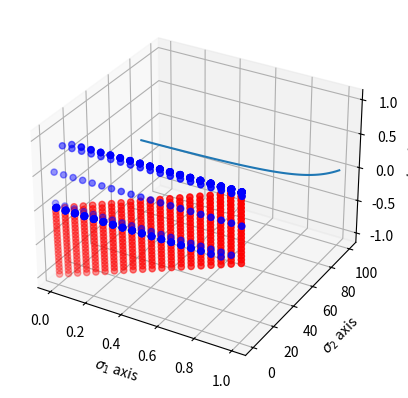

Write Python code to recreate this figure.
from mpl_toolkits.mplot3d import Axes3D
import matplotlib.pyplot as plt
import numpy as np
import math


def column(matrix, i):
    return [row[i] for row in matrix]


top = 1.0
bot = 0.0
N = 20

# sigmoid signal initialization
s1 = np.linspace(bot, top, num=N)
s2 = np.linspace(bot, top, num=N)
s = []
for i in range(N):
    for j in range(N):
        s.append([s1[i], s2[j]])

num_cols = 2
num_rows = len(s)

# initialize random target output labels
# np.random.choice([0, 1], size=(10,), p=[1./3, 2./3])
T = num_rows
z = 100
t1 = [0]*z + [1]*(T-z)
t2 = [0]*(T-z) + [1]*z
np.random.shuffle(t1)
np.random.shuffle(t2)
tgt = []
for i in range(num_rows):
    tgt.append([t1[i], t2[i]])

# normalization of sigmoid signal
norm_out = []
for r in range(num_rows):
    sums = 0.0
    for c in range(num_cols):
        sums += math.exp(s[r][c])
    smp = []
    for c in range(num_cols):
        smp.append(math.exp(s[r][c]) / sums)
    norm_out.append(smp)

# d_k and l_k function calculation
dk = []
lk = []
npos = 0
smooth_fp = 0.
smooth_tp = 0.
alpha_param = 50
ebeta = math.exp(-0.1)
for r in range(num_rows):
    nowd = []
    nowl = []
    for c in range(num_cols):
        tmp = (num_cols - 1) * norm_out[r][c] / (1.0 - norm_out[r][c])
        # dk calc
        nowd.append(math.log(1.0 / tmp))
        # lk calc
        nowl.append(1.0 / (1.0 + math.pow(tmp, alpha_param) * ebeta))

        if tgt[r][c] > 0:
        # count all positive labels: np = |C_k| = TP_k + FN_k
            npos = npos + 1
            smooth_tp = smooth_tp + 1.0 - nowl[c]
        else:
            smooth_fp = smooth_fp + 1.0 - nowl[c]



    dk.append(nowd)
    lk.append(nowl)

# smooth microF1



# target distribution plot
# fig = plt.figure()
# ax = fig.add_subplot(111, projection='3d')
# ax.scatter(column(s, 0), column(s, 1), column(s, 1), c='r', marker='o')
# #ax.scatter(column(s, 0), column(s, 1), column(s, 2), c='b', marker='o')
# #ax.scatter(column(s, 0), column(s, 1), column(dk, 1), c='b', marker='o')
#
# ax.set_xlabel('$\sigma_1$ axis')
# ax.set_ylabel('$\sigma_2$ axis')
# ax.set_zlabel('$target_k$ axis')
#
# plt.rc('text', usetex=True)
# plt.show()


# dk distribution plot
fig = plt.figure()
ax = fig.add_subplot(111, projection='3d')
ax.scatter(column(s, 0), column(s, 1), column(dk, 1), c='r', marker='o')
ax.scatter(column(s, 0), column(s, 1), column(lk, 1), c='b', marker='o')

ax.set_xlabel('$\sigma_1$ axis')
ax.set_ylabel('$\sigma_2$ axis')
ax.set_zlabel('$d_k$ axis')

plt.rc('text', usetex=True)
plt.show()


# micro F1 test
Num = 100
loss = np.linspace(bot, top, num=Num)
mF = []
for i in range(Num):
    f = 100.0 - 200.0 * 8 * 10 * (1.0-loss[i])/(8*(10 + 80 * (1.0 - loss[i])))
    mF.append(f)

plt.plot(loss, mF)
plt.show()


## microF1 function calculation
# for i in xrange(N):
# for
# j in xrange(N):
#
#
# fmicro = [2, 3, 1, 4, 3, 2, 5, 3]
#
#
